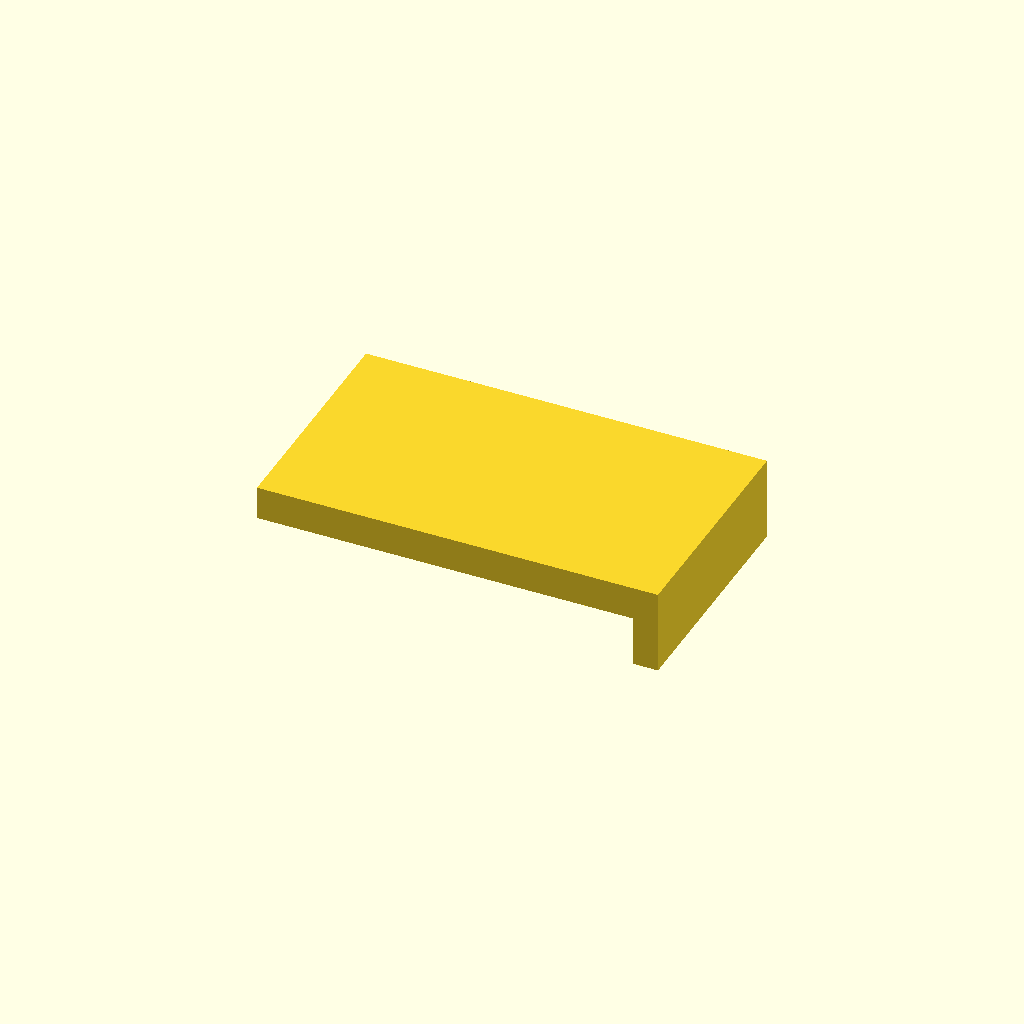
Cell 1: the model at its default parameters.
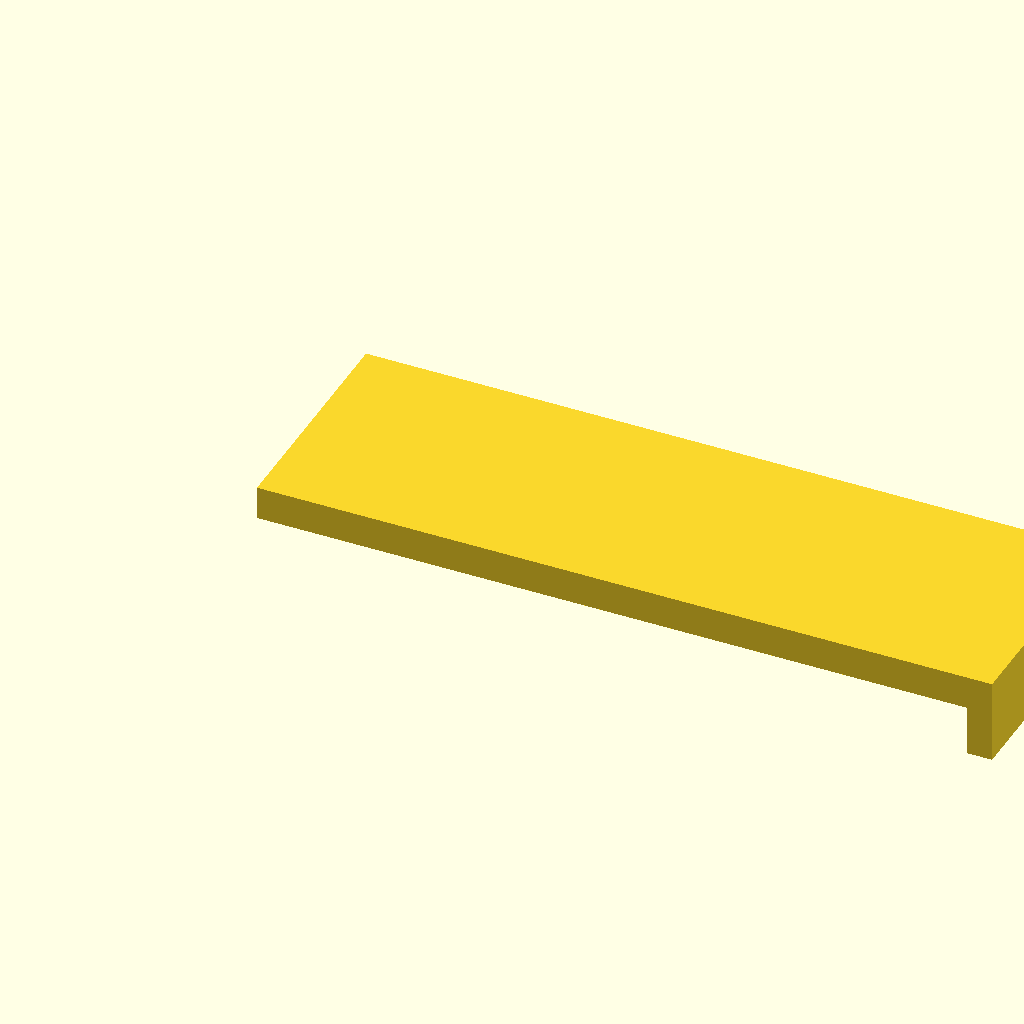
Cell 2 — label_w set to 40, the other parameters unchanged.
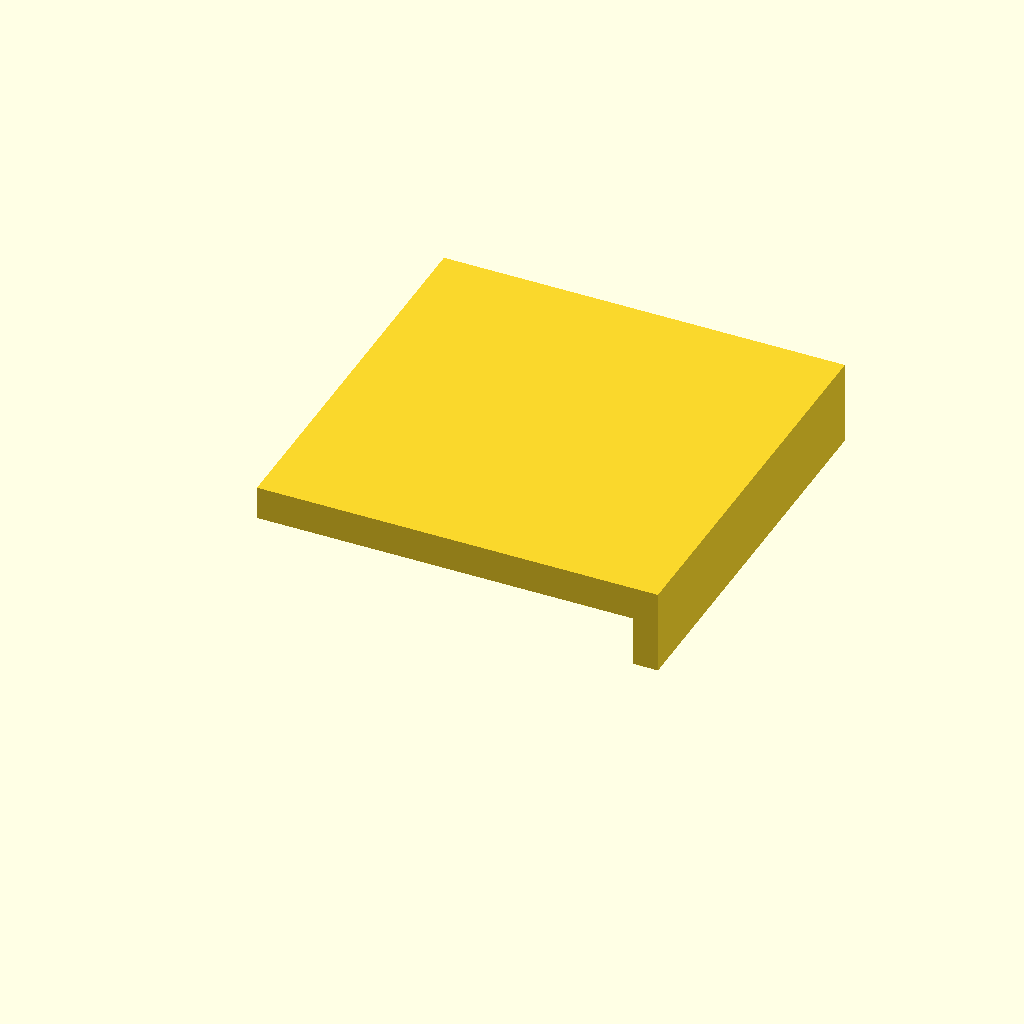
Cell 3 — label_h set to 20, the other parameters unchanged.
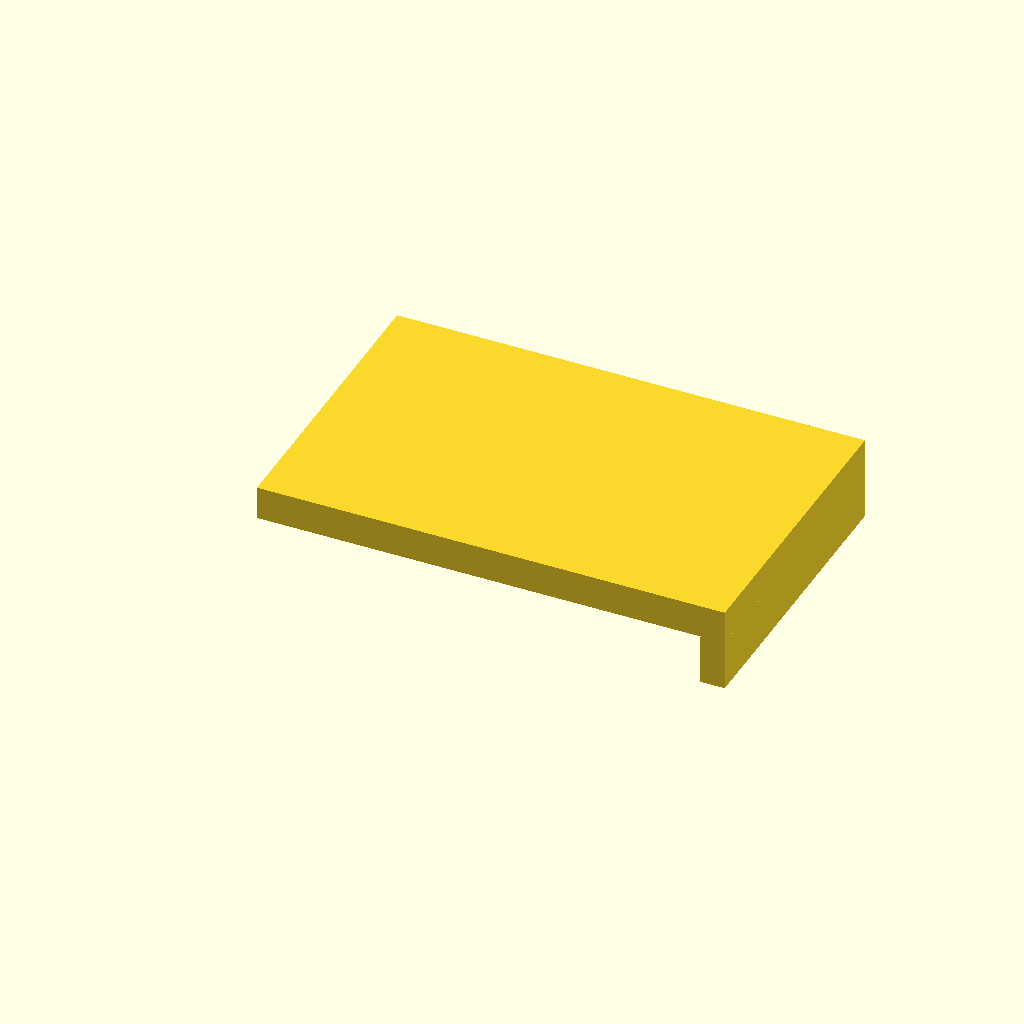
Cell 4 — label_margin set to 4, the other parameters unchanged.
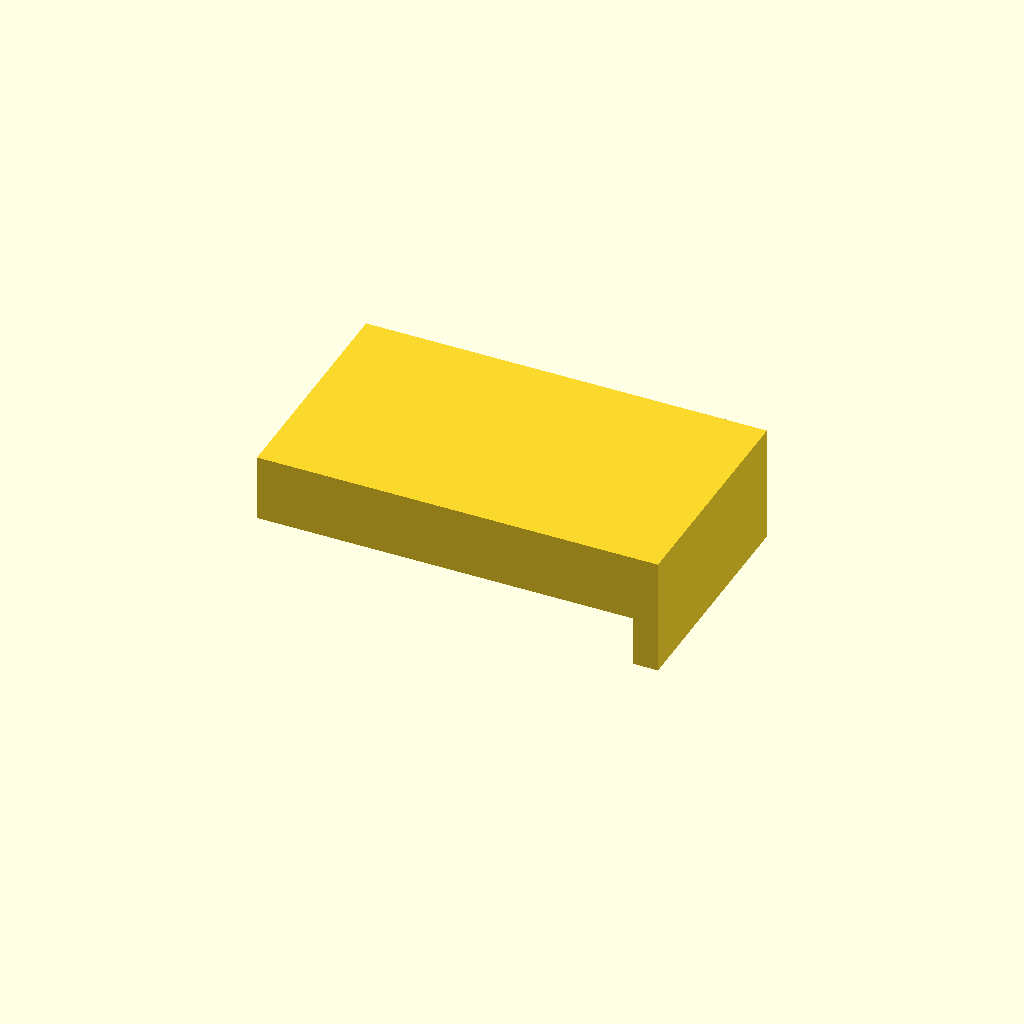
Cell 5 — tab_thickness set to 4, the other parameters unchanged.
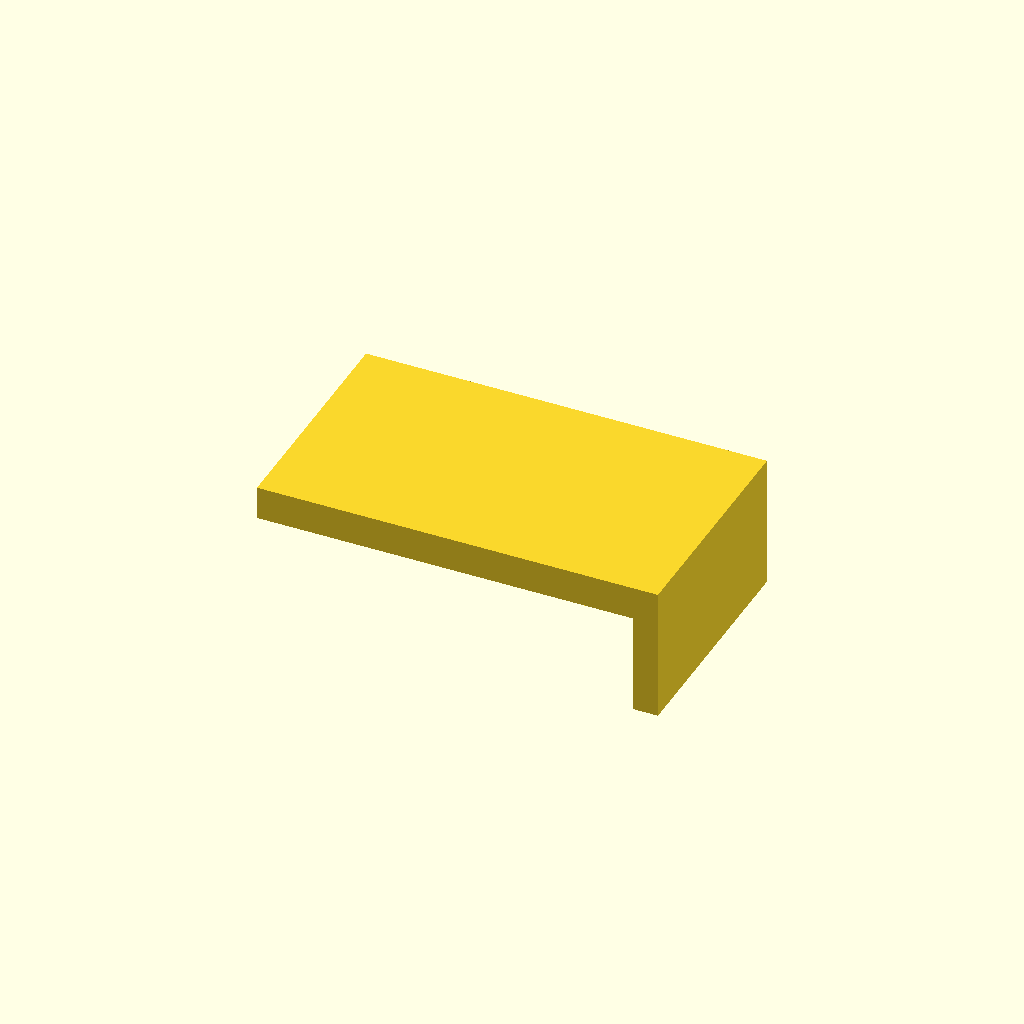
Cell 6: the same model with rim_depth = 6.
One fixed orthographic camera (rotation 55°, 0°, 25°; colour scheme Cornfield) for every cell.
Source of the model, hardware/sortimo_box_label_tab.scad:
// WheresDat — Label tab for sortimo_box.scad, printed separately.
//
// The corner label platform from the original box design got cut from
// the box itself: floating above the rim, it was an overhang, forcing
// support material when the box prints on its side (see SPEC.md,
// "Label platform tried and removed"). Same idea, better execution:
// print this flat (trivial, no supports needed at all) and attach with
// a dab of superglue to the box's top corner after the fact.
//
// Not yet rendered/validated (no OpenSCAD CLI in this environment).

/* [Sized to match sortimo_box.scad's label tier] */
label_w      = 20;  // mm — must match the confirmed 20x10mm inner label tier
label_h      = 10;  // mm
label_margin = 2;   // mm, tab footprint = label size + margin on all sides
tab_thickness = 2;  // mm — flat plate, thin enough to be trivial to print, thick enough to handle/glue

/* [Registration rim — self-aligns the tab in the box's corner] */
// The tab sits in the same back-right corner the original built-in
// platform used (flush against both walls there). A rim on those same 2
// outer edges, dropping down alongside the box's own wall, means the tab
// physically locates itself when glued on instead of needing to be
// eyeballed into position.
rim_depth = 3;   // mm, how far the rim drops below the plate to engage the box's wall
rim_wall  = 1.5; // mm, rim thickness — still flat-printable, no overhang (drops straight down, prints fine on its back)

tab_x = label_w + 2 * label_margin;
tab_y = label_h + 2 * label_margin;

module label_tab() {
    union() {
        // Flat plate — the label-mounting surface
        cube([tab_x, tab_y, tab_thickness]);

        // Rim on the 2 outer edges (matching the box's back-right corner
        // placement), dropping down to hook alongside the box's wall.
        translate([tab_x - rim_wall, 0, -rim_depth])
            cube([rim_wall, tab_y, rim_depth]);
        translate([0, tab_y - rim_wall, -rim_depth])
            cube([tab_x, rim_wall, rim_depth]);
    }
}

label_tab();
Parameter table extracted from the source (name, type, default, range or options):
label_w: number, default 20
label_h: number, default 10
label_margin: number, default 2
tab_thickness: number, default 2
rim_depth: number, default 3
rim_wall: number, default 1.5
